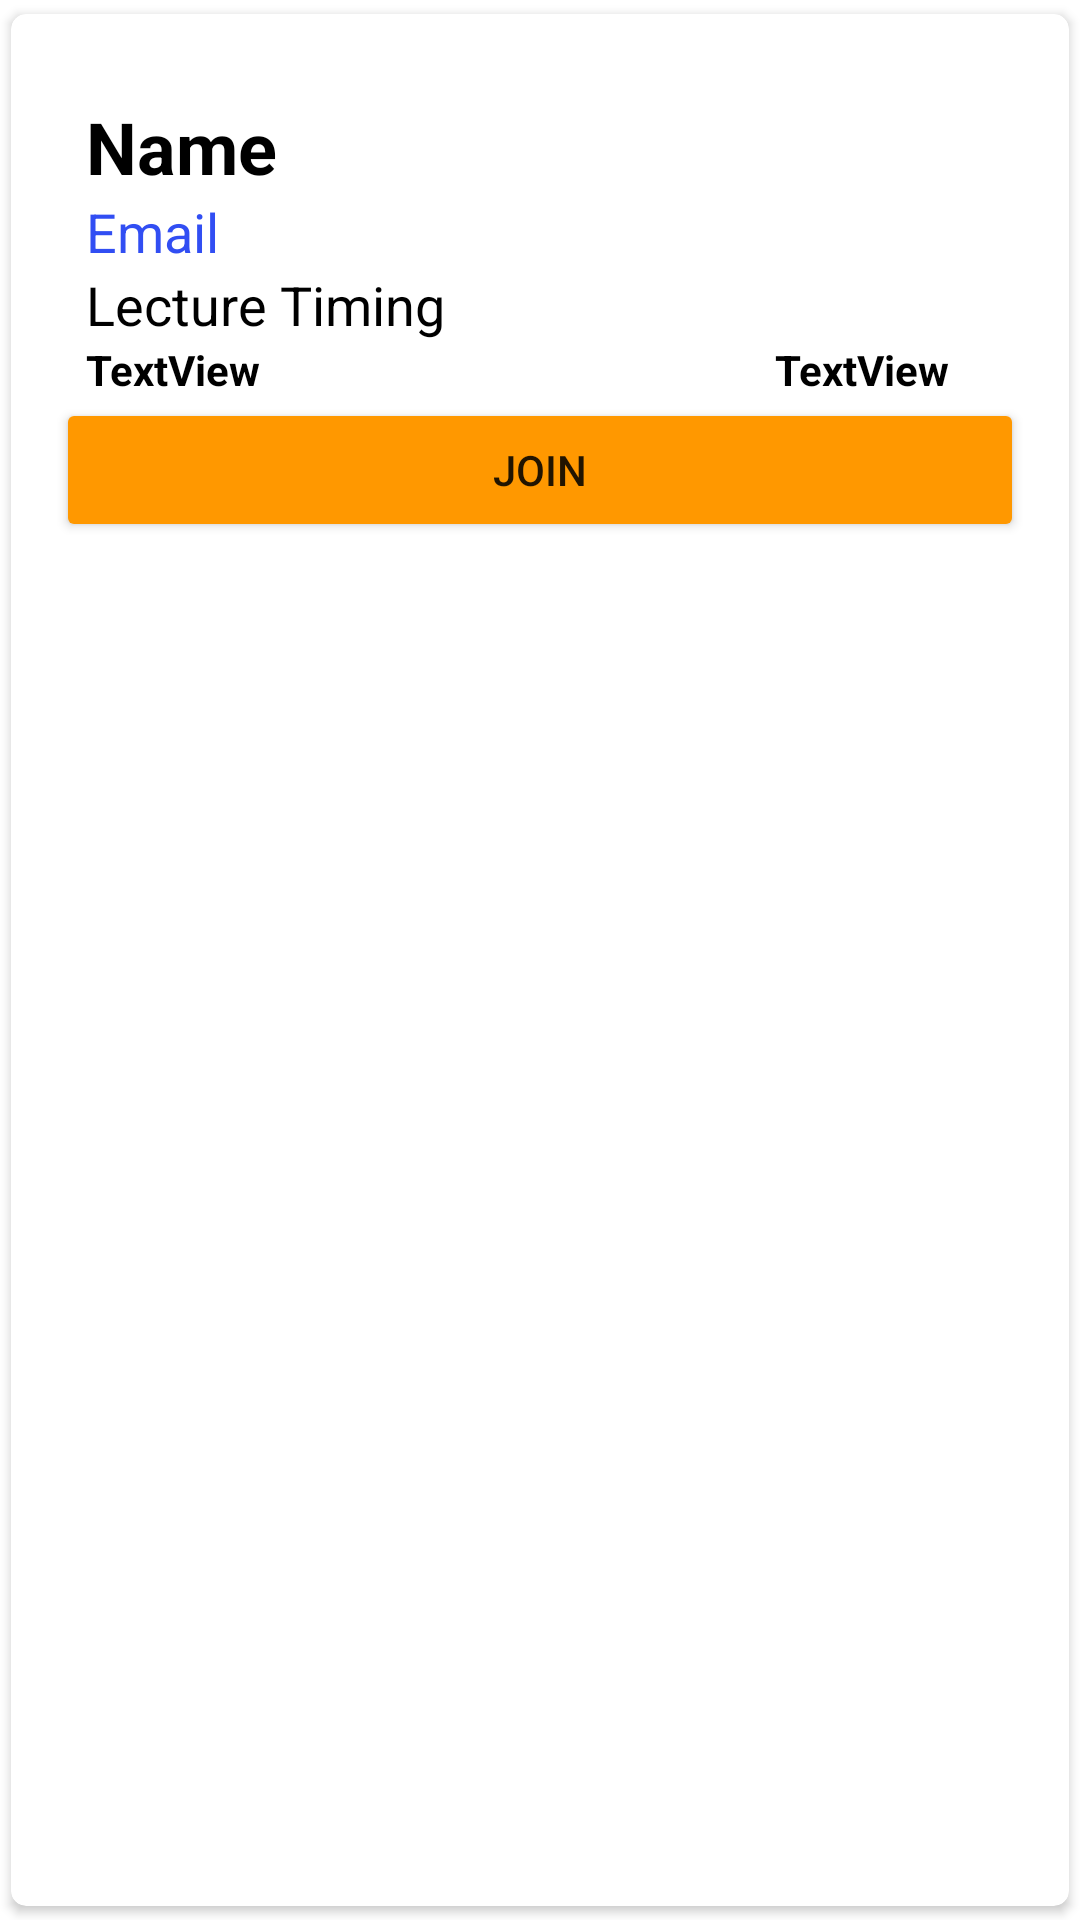

Reconstruct the res/layout file that produces this screen, plus the resources it refers to.
<!-- AndroidManifest.xml: application theme Theme.HodAndDeans -->
<!-- res/layout/singlemeeting.xml -->
<?xml version="1.0" encoding="utf-8"?>
<androidx.cardview.widget.CardView xmlns:android="http://schemas.android.com/apk/res/android"
    android:layout_width="match_parent"
    android:layout_height="wrap_content"
    xmlns:app="http://schemas.android.com/apk/res-auto"
    app:cardCornerRadius="5dp"
    android:elevation="5dp"
    app:cardUseCompatPadding="true">

    <LinearLayout
        android:layout_width="match_parent"
        android:layout_height="wrap_content"
        android:orientation="vertical"
        android:padding="15dp">

        <LinearLayout
            android:layout_width="match_parent"
            android:layout_height="wrap_content"
            android:layout_marginTop="13dp"
            android:orientation="horizontal">

            <TextView
                android:id="@+id/lectureName"
                android:layout_width="wrap_content"
                android:layout_height="wrap_content"
                android:layout_marginLeft="10dp"
                android:text="Name"
                android:textColor="#000"
                android:textSize="24sp"
                android:textStyle="bold" />


            <androidx.constraintlayout.widget.ConstraintLayout
                android:layout_width="match_parent"
                android:layout_height="match_parent">

                <ImageView
                    android:id="@+id/lectureDelete"
                    android:layout_width="30dp"
                    android:layout_height="30dp"
                    android:layout_marginRight="0dp"
                    android:background="@drawable/delete"
                    app:layout_constraintBottom_toBottomOf="parent"
                    app:layout_constraintEnd_toEndOf="parent"
                    app:layout_constraintTop_toTopOf="parent" />
            </androidx.constraintlayout.widget.ConstraintLayout>

        </LinearLayout>

        <TextView
            android:id="@+id/lectureLink"
            android:layout_width="match_parent"
            android:layout_height="wrap_content"
            android:layout_marginLeft="10dp"
            android:text="Email"
            android:textColor="#314EF3"
            android:textSize="18sp" />

        <TextView
            android:id="@+id/lectureTiming"
            android:layout_width="match_parent"
            android:layout_height="wrap_content"
            android:layout_marginLeft="10dp"
            android:text="Lecture Timing"
            android:textColor="#000"
            android:textSize="18sp" />



        <LinearLayout
            android:layout_width="match_parent"
            android:layout_height="wrap_content"

            android:orientation="horizontal">


            <TextView
                android:id="@+id/lectureDate"
                android:layout_width="wrap_content"
                android:layout_height="wrap_content"
                android:layout_weight="7"
                android:text="TextView"
                android:textColor="#000000"
                android:textStyle="bold"
                android:layout_marginLeft="10dp"
                android:textSize="14sp" />

            <TextView
                android:id="@+id/lectureTime"
                android:layout_width="wrap_content"
                android:layout_height="wrap_content"
                android:layout_weight="1"
                android:text="TextView"
                android:textColor="#000000"
                android:textStyle="bold"
                android:textSize="14sp" />

        </LinearLayout>

        <Button
            android:id="@+id/btnLectureJoin"
            android:layout_width="match_parent"
            android:layout_height="wrap_content"
            android:backgroundTint="@color/btnBgColor"
            android:text="Join" />


    </LinearLayout>




</androidx.cardview.widget.CardView>
<!-- resources referenced by this layout -->
<resources>
  <color name="btnBgColor">#FF9800</color>
  <style name="Theme.HodAndDeans" parent="Theme.MaterialComponents.DayNight.NoActionBar">
          
          <item name="colorPrimary">#4267B2</item>
          <item name="colorPrimaryVariant">#4267B2</item>
          <item name="colorOnPrimary">@color/white</item>
          
          <item name="colorSecondary">@color/teal_200</item>
          <item name="colorSecondaryVariant">@color/teal_700</item>
          <item name="colorOnSecondary">@color/black</item>
          
          <item name="android:statusBarColor" tools:targetApi="l">?attr/colorPrimaryVariant</item>
          
      </style>
  <color name="white">#FFFFFFFF</color>
  <color name="teal_200">#FF03DAC5</color>
  <color name="teal_700">#FF018786</color>
  <color name="black">#FF000000</color>
</resources>
